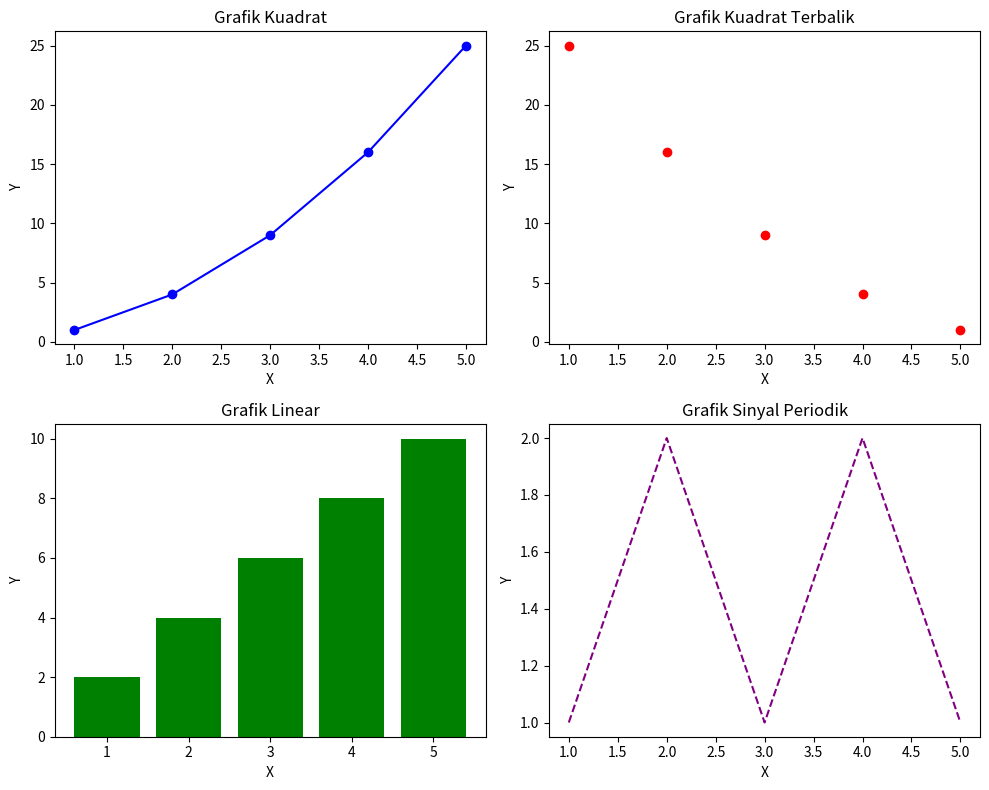

Python code for this plot:
# Import library Matplotlib
import matplotlib.pyplot as plt

# Data untuk plot
x = [1, 2, 3, 4, 5]
y1 = [1, 4, 9, 16, 25]  # Kuadrat dari x
y2 = [25, 16, 9, 4, 1]  # Kuadrat terbalik
y3 = [2, 4, 6, 8, 10]  # Linear
y4 = [1, 2, 1, 2, 1]  # Sinyal periodik

# Membuat subplots dengan 2 baris dan 2 kolom
fig, axs = plt.subplots(2, 2, figsize=(10, 8))

# Plot 1: Grafik garis
axs[0, 0].plot(x, y1, color='blue', marker='o')
axs[0, 0].set_title("Grafik Kuadrat")
axs[0, 0].set_xlabel("X")
axs[0, 0].set_ylabel("Y")

# Plot 2: Grafik scatter
axs[0, 1].scatter(x, y2, color='red')
axs[0, 1].set_title("Grafik Kuadrat Terbalik")
axs[0, 1].set_xlabel("X")
axs[0, 1].set_ylabel("Y")

# Plot 3: Grafik batang
axs[1, 0].bar(x, y3, color='green')
axs[1, 0].set_title("Grafik Linear")
axs[1, 0].set_xlabel("X")
axs[1, 0].set_ylabel("Y")

# Plot 4: Grafik garis
axs[1, 1].plot(x, y4, color='purple', linestyle='--')
axs[1, 1].set_title("Grafik Sinyal Periodik")
axs[1, 1].set_xlabel("X")
axs[1, 1].set_ylabel("Y")

# Menambahkan jarak antar plot
plt.tight_layout()

# Menampilkan grafik
plt.show()
